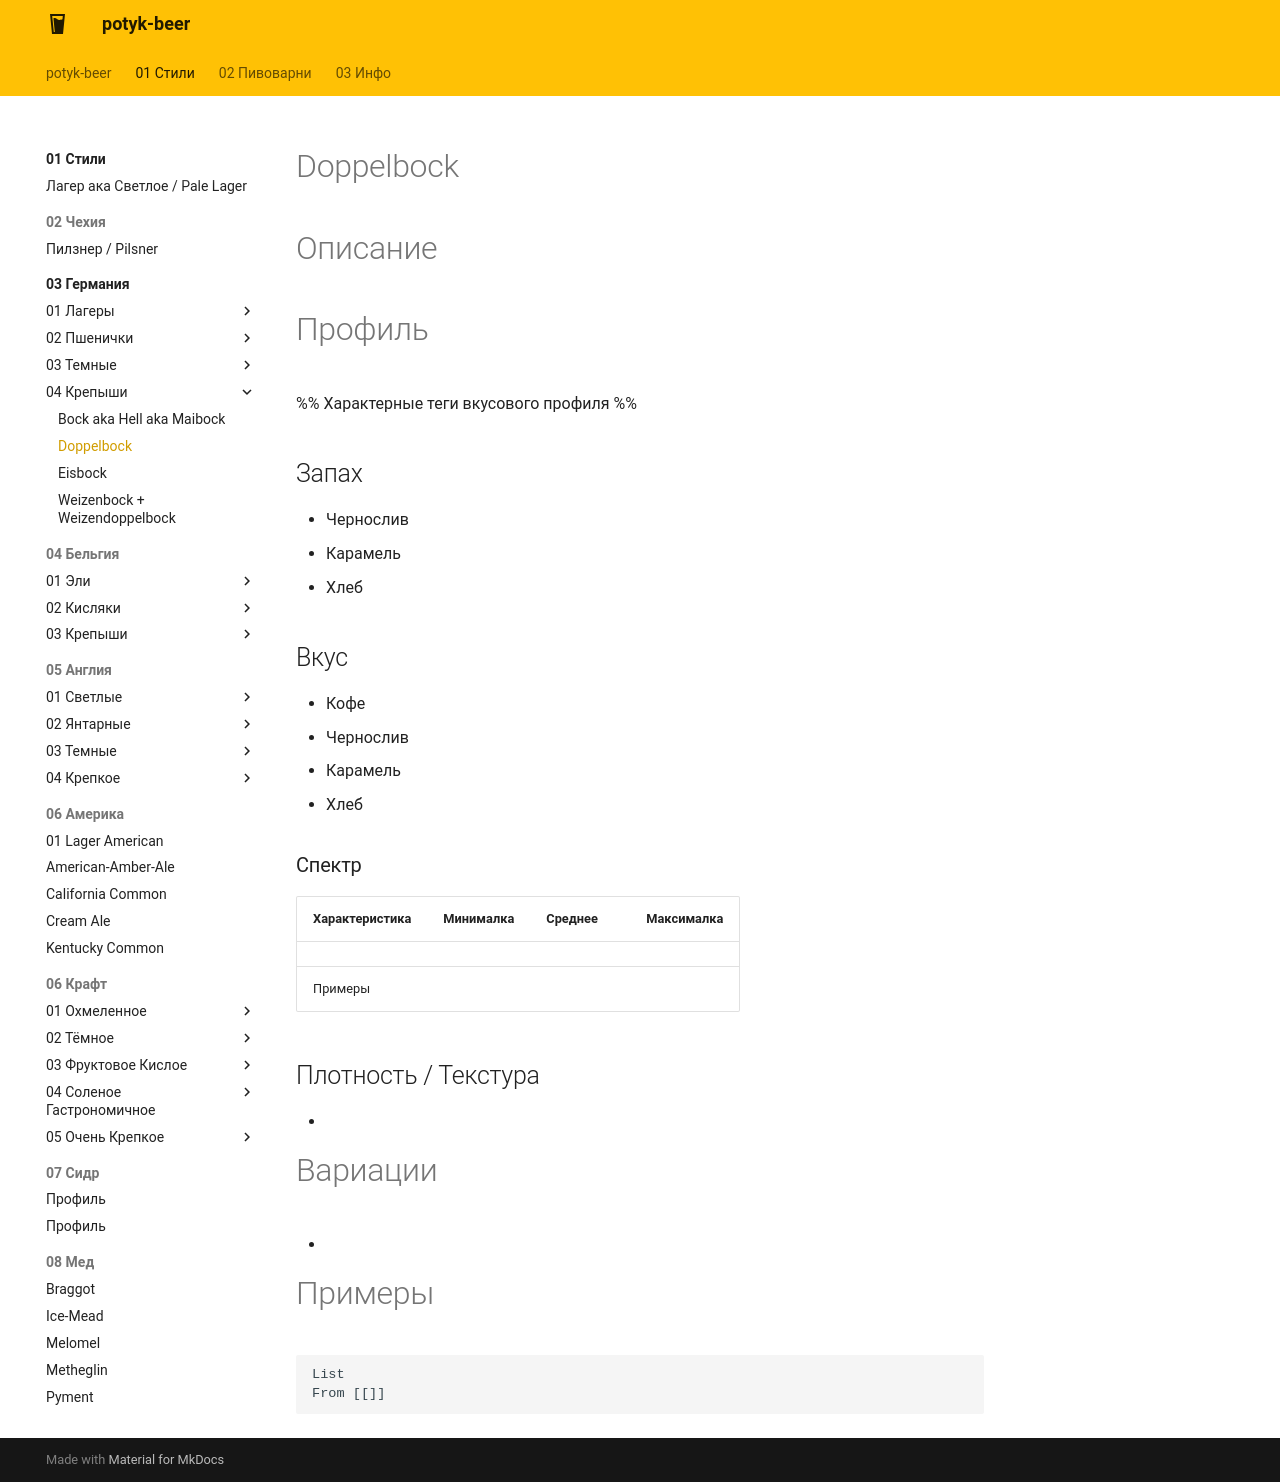

repository: potykion/potyk-beer · page: 01-Стили/03-Германия/04-Крепыши/Doppelbock/index.html · generator: mkdocs

---
country: Germany
color: Темный
alco: 6 - 8
bjcp: https://www.bjcp.org/style/2021/9/9A/doppelbock/
tags:
  - кофе
  - чернослив
  - карамель
  - хлеб
---
# Doppelbock

# Описание 



# Профиль

%% Характерные теги вкусового профиля  %%

## Запах

- Чернослив
- Карамель
- Хлеб

## Вкус

- Кофе
- Чернослив
- Карамель
- Хлеб

### Спектр

| Характеристика | Минималка | Среднее | Максималка |
| -------------- | --------- | ------- | ---------- |
|                |           |         |            |
| Примеры        |           |         |            |



## Плотность / Текстура 

- 


# Вариации

- 

# Примеры

```dataview
List 
From [[]]
```
